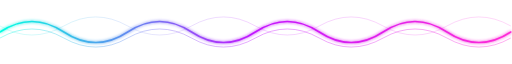
t = 0.00 s
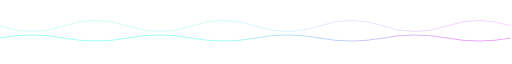
t = 1.00 s
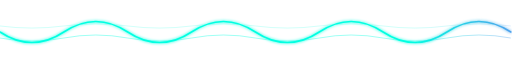
t = 2.00 s
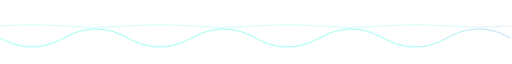
t = 3.00 s
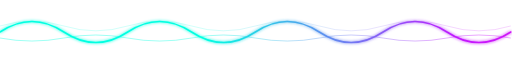
t = 4.00 s
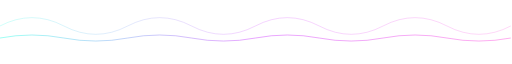
t = 5.00 s

The animated SVG that drew these frames (rendered in a browser with its animation timeline set to each time). Animation: 5 SMIL elements (animate=5); one cycle of 6.00 s, repeats indefinitely.

<svg xmlns="http://www.w3.org/2000/svg" width="850" height="90" viewBox="0 0 850 90">
  <defs>
    <linearGradient id="fw" x1="0" y1="0" x2="1" y2="0">
      <stop offset="0" stop-color="#00ffe1"/>
      <stop offset=".5" stop-color="#c314ff"/>
      <stop offset="1" stop-color="#ff2bd6"/>
      <animate attributeName="x1" values="0;1;0" dur="5s" repeatCount="indefinite"/>
      <animate attributeName="x2" values="1;2;1" dur="5s" repeatCount="indefinite"/>
    </linearGradient>
    <filter id="fwGlow" x="-40%" y="-40%" width="180%" height="180%">
      <feGaussianBlur stdDeviation="2.4" result="b"/>
      <feMerge><feMergeNode in="b"/><feMergeNode in="SourceGraphic"/></feMerge>
    </filter>
  </defs>
  <g fill="none" stroke="url(#fw)" stroke-width="2.5" filter="url(#fwGlow)" stroke-linecap="round">
    <path d="M0 45 Q 53 10, 106 45 T 212 45 T 318 45 T 424 45 T 530 45 T 636 45 T 742 45 T 848 45">
      <animate attributeName="d" dur="4s" repeatCount="indefinite"
        values="M0 45 Q 53 10, 106 45 T 212 45 T 318 45 T 424 45 T 530 45 T 636 45 T 742 45 T 848 45;
                M0 45 Q 53 80, 106 45 T 212 45 T 318 45 T 424 45 T 530 45 T 636 45 T 742 45 T 848 45;
                M0 45 Q 53 10, 106 45 T 212 45 T 318 45 T 424 45 T 530 45 T 636 45 T 742 45 T 848 45"/>
    </path>
  </g>
  <g fill="none" stroke="url(#fw)" stroke-width="1.4" opacity=".45">
    <path d="M0 55 Q 53 25, 106 55 T 212 55 T 318 55 T 424 55 T 530 55 T 636 55 T 742 55 T 848 55">
      <animate attributeName="d" dur="6s" repeatCount="indefinite"
        values="M0 55 Q 53 25, 106 55 T 212 55 T 318 55 T 424 55 T 530 55 T 636 55 T 742 55 T 848 55;
                M0 55 Q 53 85, 106 55 T 212 55 T 318 55 T 424 55 T 530 55 T 636 55 T 742 55 T 848 55;
                M0 55 Q 53 25, 106 55 T 212 55 T 318 55 T 424 55 T 530 55 T 636 55 T 742 55 T 848 55"/>
    </path>
  </g>
  <g fill="none" stroke="url(#fw)" stroke-width="1.2" opacity=".25">
    <path d="M0 35 Q 53 5, 106 35 T 212 35 T 318 35 T 424 35 T 530 35 T 636 35 T 742 35 T 848 35">
      <animate attributeName="d" dur="5.2s" repeatCount="indefinite"
        values="M0 35 Q 53 65, 106 35 T 212 35 T 318 35 T 424 35 T 530 35 T 636 35 T 742 35 T 848 35;
                M0 35 Q 53 5, 106 35 T 212 35 T 318 35 T 424 35 T 530 35 T 636 35 T 742 35 T 848 35"/>
    </path>
  </g>
</svg>
